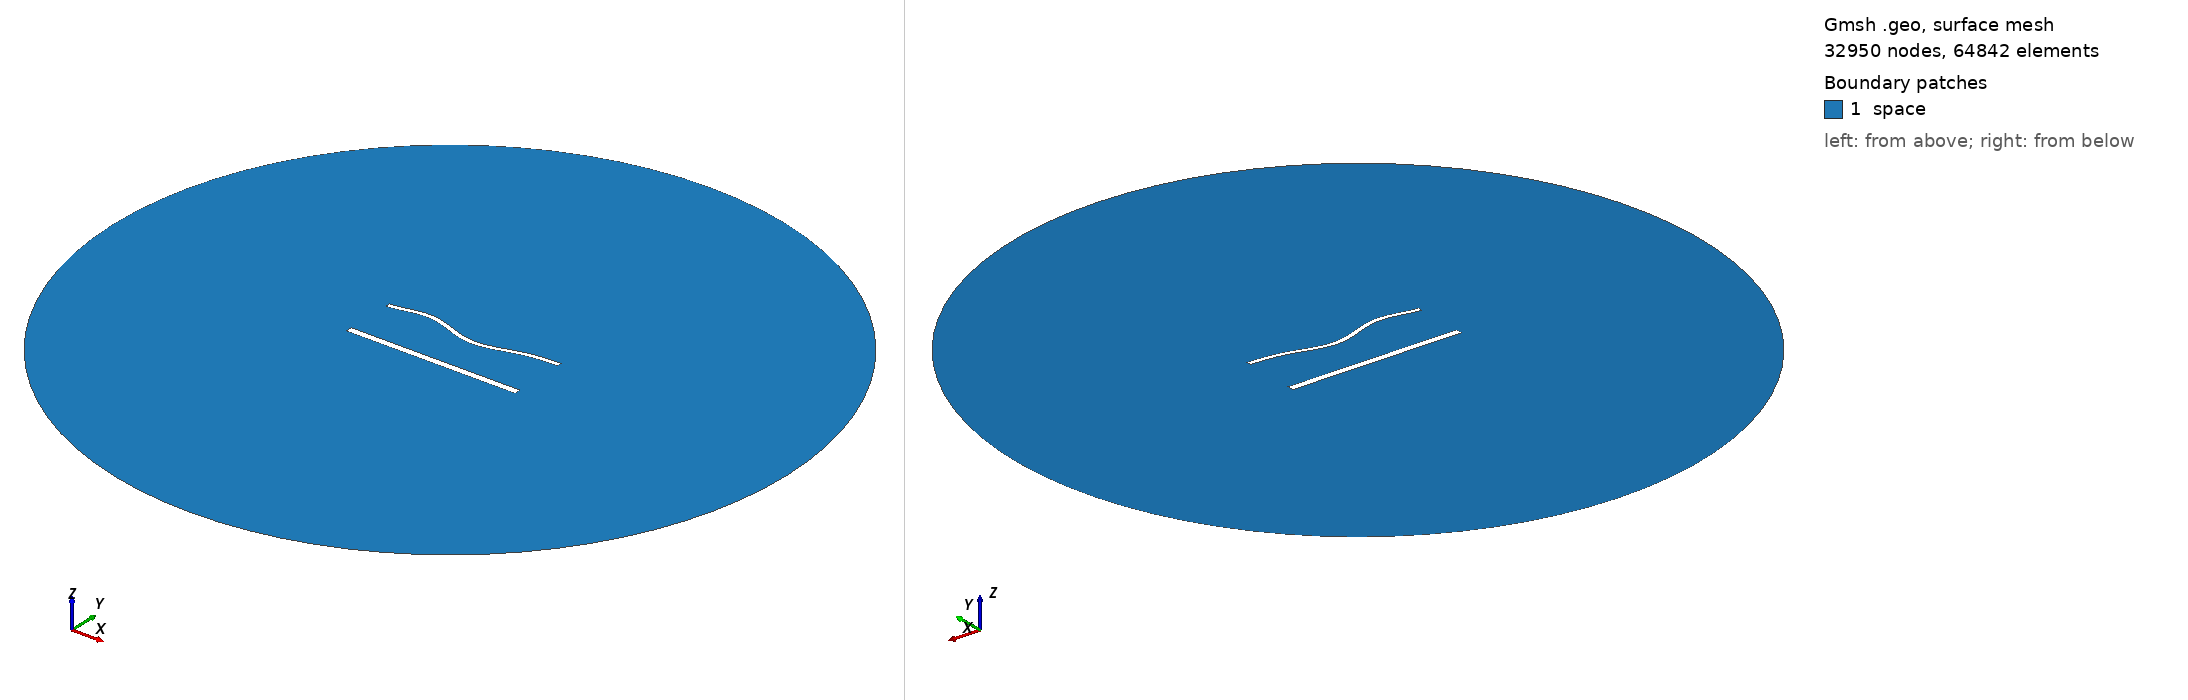

Gmsh geometry script, surface-meshed: 32950 nodes, 64842 surface elements. Boundary patches (legend numbers): 1 space. Left view from above one corner, right view from below the opposite corner. Legend entries are the model's physical surfaces. The drawing asked Gmsh for element sizes between 1% and 20% of the model's largest extent; the script's own settings can give other sizes.

=== 1980.geo (drawn) ===
//---------------------------------------
// Geometry kernel
//---------------------------------------

SetFactory("OpenCASCADE");



//---------------------------------------
// Parameters of the geometry
//---------------------------------------

// Overetch of the upper plate
overetch = 0.5;

// Distance between the plates
distance = 30.0;

// Discretization over the x axis (for the deformation)
nx = 50; 

// Length of the plate
L = 100 - overetch; 

// Number of modes
n = 4; 

// 1st mode coefficient
coeff(1) = 0.0;
beta(1) = 0.596864 * 3.1415926535 / L;

// 2nd mode coefficient
coeff(2) = -1.5;
beta(2) = 1.49418 * 3.1415926535 / L;

// 3rd mode coefficient
coeff(3) = 1.5;
beta(3) = 2.50025 * 3.1415926535 / L;

// 4th mode coefficient
coeff(4) = 1.5;
beta(4) = 3.49999 * 3.1415926535 / L;



//---------------------------------------
// Upper plate (deformed rectangle)
//---------------------------------------

// Coordiantes of the upper plate
xmin = -50;
xmax = 50 - overetch;

// Height of the upper plate
yheight = 4 - 2 * overetch;

// Indexes of the points
UpperID[] = {};
LowerID[] = {};
LeftID[] = {};
RightID[] = {};

// Point index
p = 1;

// Horizontal edges
For i In {1:nx}
    x = xmin + (i-1)*(xmax - xmin)/(nx-1);

    y_bottom = distance / 2 + overetch;
    For j In {1:n}
        C = (Cosh(beta(j)*L) + Cos(beta(j)*L)) / (Sinh(beta(j)*L) + Sin(beta(j)*L));
        y_bottom  = y_bottom + coeff(j) * (Cosh(beta(j)*(x+50)) - Cos(beta(j)*(x+50)) - C * (Sinh(beta(j)*(x+50)) - Sin(beta(j)*(x+50))));
    EndFor

    y_top = y_bottom + yheight;

    Point(p) = {x, y_top, 0, 1.0};
    UpperID[i] = p;
    p = p + 1;

    Point(p) = {x, y_bottom, 0, 1.0};
    LowerID[i] = p;
    p = p + 1;
EndFor

// Create point lists
UpperPts[] = {}; LowerPts[] = {};
For i In {1:nx}
  UpperPts[] += {UpperID[i]};
  LowerPts[] += {LowerID[i]};
EndFor

// Build splines
Spline(1) = {UpperPts[]};
Spline(2) = {LowerPts[]};
Line(3) = {LowerPts[nx-1], UpperPts[nx-1]};
Line(4) = {LowerPts[0], UpperPts[0]};

// Build the plane surface
Curve Loop(1) = {2, 3, -1, -4};
Plane Surface(1) = {1};



//---------------------------------------
// Lower plate (rectangle)
//---------------------------------------

// Vertices
Point(1001) = {-50, -distance/2, 0, 1.0};
Point(1002) = { 50, -distance/2, 0, 1.0};
Point(1003) = { 50,  -distance/2 + 4, 0, 1.0};
Point(1004) = {-50,  -distance/2 + 4, 0, 1.0};

// Edges
Line(5) = {1001, 1002};
Line(6) = {1002, 1003};
Line(7) = {1003, 1004};
Line(8) = {1004, 1001};

// Plane surface
Line Loop(2) = {5, 6, 7, 8};
Plane Surface(2) = {2}; 



//---------------------------------------
// Outer (fictious) boundary
//---------------------------------------

// Points
Point(1005) = {0, 0, 0};       // Center
Point(1006) = {200, 0, 0};     // Start point
Point(1007) = {0, 200, 0};     // 90 degrees
Point(1008) = {-200, 0, 0};    // 180 degrees
Point(1009) = {0, -200, 0};    // 270 degrees

// Circle arcs (each needs start, center, end)
Circle(9) = {1006, 1005, 1007};
Circle(10) = {1007, 1005, 1008};
Circle(11) = {1008, 1005, 1009};
Circle(12) = {1009, 1005, 1006};

// Plane surface for the entire domain
Curve Loop(3) = {9, 10, 11, 12};
Surface(3) = {3};

// Subtract the plates from the whole domain to obtain the actual domain where we want to solve the equations
BooleanDifference{ Surface{3}; Delete; }{ Surface{1}; Surface{2}; Delete; }




//---------------------------------------
// Transfinite Lines/Curves
//---------------------------------------

// Set the number of points on the boundaries
r = 6;
d = 0.15;

// Plates
Transfinite Curve {1} = 50*r/4 Using Progression 1;
Transfinite Line {2} = 50*r Using Progression 1;
Transfinite Curve {3, 4} = 2*r Using Progression 1+d;
Transfinite Line {5} = 50*r/4 Using Progression 1;
Transfinite Line {7} = 50*r Using Progression 1;
Transfinite Line {6} = 2*r Using Progression 1-d;
Transfinite Line {8} = 2*r Using Progression 1+d;

// Outer boundary
Transfinite Line {9, 10, 11, 12} = 20 Using Progression 1;



//---------------------------------------
// Physical groups
//---------------------------------------                

// Physical curves (boundaries)
Physical Line("force_segment", 10) = {2};
Physical Line("upper_plate", 11) = {1, 3, 4};
Physical Line("lower_plate", 12) = {5, 6, 7, 8};
Physical Line("boundary", 20) = {9, 10, 11, 12};

// Physical Surfaces
Physical Surface("space", 30) = {3};



//---------------------------------------
// 6. Generate the Mesh
//---------------------------------------

// 2D mesh generation
Mesh 2;
